Run: headless pygame with SDL's dummy video driver; simulated clock (each Clock.tick advances the game by its frame time, no real sleeping); random seed 0; keys injected as events and as key.get_pressed() state; mouse plan: one left click at the window centre at the start of phase 2, then a move to the lower-right quarter at the start of phase 3.
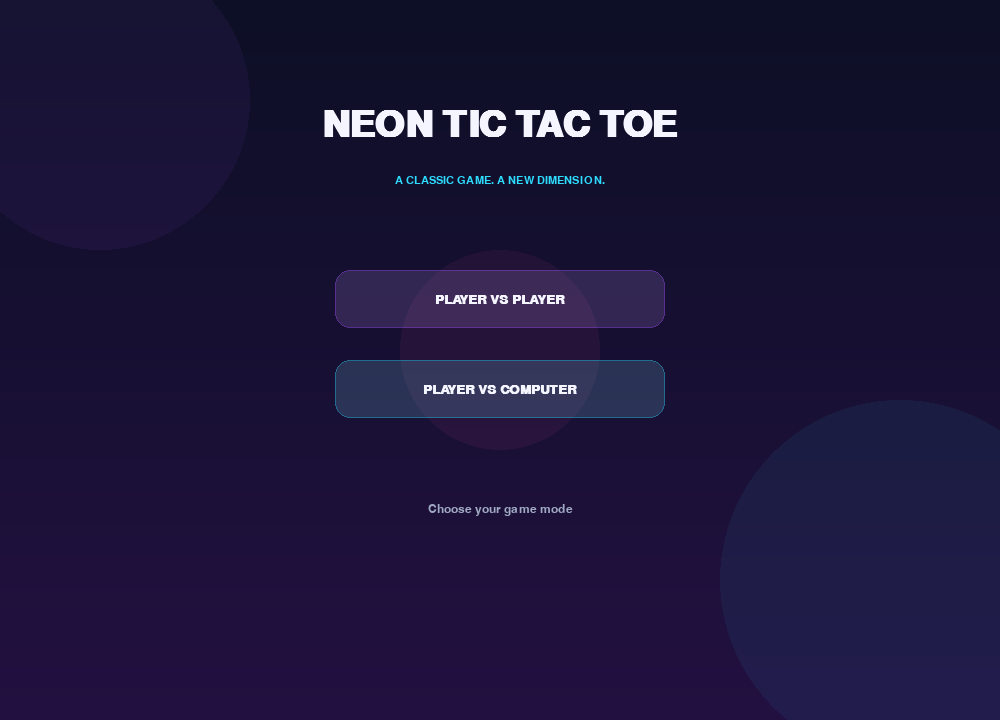
Frame 1 of 4 · flips 1–60 · no input
Frame 2 of 4 · flips 61–180 · clicked the window centre · tapped SPACE, RETURN · held RIGHT (→), D · screen unchanged from frame 1, image omitted
Frame 3 of 4 · flips 181–300 · moved the mouse to the lower-right quarter · held DOWN (↓), S · screen unchanged from frame 2, image omitted
Frame 4 of 4 · flips 301–420 · held LEFT (←), A, UP (↑), W · screen unchanged from frame 3, image omitted

The pygame program that drew these frames:


import pygame
import sys
import random
import math

pygame.init()

# -------------------- CONFIGURATION --------------------

WIDTH, HEIGHT = 1000, 720
FPS = 60

screen = pygame.display.set_mode(
    (WIDTH, HEIGHT), pygame.RESIZABLE
)
pygame.display.set_caption("NEON TIC TAC TOE")

clock = pygame.time.Clock()

# Colors
WHITE = (245, 245, 255)
MUTED = (160, 170, 195)
BG_TOP = (13, 15, 38)
BG_BOTTOM = (35, 17, 65)
PURPLE = (166, 90, 255)
CYAN = (45, 220, 255)
PINK = (255, 80, 170)
GREEN = (80, 255, 180)
DARK = (20, 23, 48)

# Fonts
def font(size, bold=False):
    return pygame.font.SysFont(
        "segoeui", size, bold=bold
    )


# -------------------- GAME VARIABLES --------------------

board = [""] * 9
scores = {"X": 0, "O": 0, "Draw": 0}

current_player = "X"
game_mode = None
difficulty = "Impossible"
game_state = "menu"

winner = None
winning_line = None

animations = {}
message = "Choose your game mode"

# -------------------- BACKGROUND --------------------

def draw_background():
    for y in range(HEIGHT):
        ratio = y / max(HEIGHT, 1)

        r = int(BG_TOP[0] * (1-ratio) + BG_BOTTOM[0] * ratio)
        g = int(BG_TOP[1] * (1-ratio) + BG_BOTTOM[1] * ratio)
        b = int(BG_TOP[2] * (1-ratio) + BG_BOTTOM[2] * ratio)

        pygame.draw.line(
            screen, (r, g, b), (0, y), (WIDTH, y)
        )

    # Decorative glowing circles
    for x, y, radius, color in [
        (100, 100, 150, PURPLE),
        (900, 580, 180, CYAN),
        (500, 350, 100, PINK)
    ]:
        glow = pygame.Surface(
            (radius * 2, radius * 2), pygame.SRCALPHA
        )

        pygame.draw.circle(
            glow, (*color, 15),
            (radius, radius), radius
        )

        screen.blit(glow, (x-radius, y-radius))


# -------------------- TEXT --------------------

def draw_text(text, size, color, center, bold=False):
    surface = font(size, bold).render(
        str(text), True, color
    )

    rect = surface.get_rect(center=center)
    screen.blit(surface, rect)


# -------------------- GLASS CARD --------------------

def glass_card(rect, border_color=PURPLE, radius=22):
    x, y, w, h = rect

    shadow = pygame.Surface(
        (w + 20, h + 20), pygame.SRCALPHA
    )

    pygame.draw.rect(
        shadow, (*border_color, 25),
        (10, 10, w, h), border_radius=radius
    )

    screen.blit(shadow, (x-10, y-10))

    card = pygame.Surface((w, h), pygame.SRCALPHA)

    pygame.draw.rect(
        card, (255, 255, 255, 17),
        (0, 0, w, h), border_radius=radius
    )

    pygame.draw.rect(
        card, (*border_color, 100),
        (0, 0, w, h), 1, border_radius=radius
    )

    screen.blit(card, (x, y))


# -------------------- BUTTON --------------------

def draw_button(text, rect, color=PURPLE):
    mouse = pygame.mouse.get_pos()

    hovering = pygame.Rect(rect).collidepoint(mouse)

    current_color = (
        CYAN if hovering else color
    )

    glass_card(rect, current_color, 15)

    draw_text(
        text, 20, WHITE,
        pygame.Rect(rect).center, True
    )


# -------------------- WIN CHECK --------------------

WIN_COMBINATIONS = [
    (0, 1, 2), (3, 4, 5), (6, 7, 8),
    (0, 3, 6), (1, 4, 7), (2, 5, 8),
    (0, 4, 8), (2, 4, 6)
]


def check_winner(state):
    for combo in WIN_COMBINATIONS:
        a, b, c = combo

        if (
            state[a] != ""
            and state[a] == state[b] == state[c]
        ):
            return state[a], combo

    if "" not in state:
        return "Draw", None

    return None, None


# -------------------- MINIMAX AI --------------------

def minimax(state, is_maximizing, depth=0):
    result, _ = check_winner(state)

    if result == "O":
        return 10 - depth

    if result == "X":
        return depth - 10

    if result == "Draw":
        return 0

    if is_maximizing:
        best_score = -math.inf

        for i in range(9):
            if state[i] == "":
                state[i] = "O"

                score = minimax(
                    state, False, depth + 1
                )

                state[i] = ""
                best_score = max(best_score, score)

        return best_score

    else:
        best_score = math.inf

        for i in range(9):
            if state[i] == "":
                state[i] = "X"

                score = minimax(
                    state, True, depth + 1
                )

                state[i] = ""
                best_score = min(best_score, score)

        return best_score


def impossible_ai():
    best_score = -math.inf
    best_move = None

    for i in range(9):
        if board[i] == "":
            board[i] = "O"

            score = minimax(board, False)

            board[i] = ""

            if score > best_score:
                best_score = score
                best_move = i

    return best_move


# -------------------- EASY AI --------------------

def easy_ai():
    available = [
        i for i in range(9) if board[i] == ""
    ]

    return random.choice(available) if available else None


# -------------------- MEDIUM AI --------------------

def medium_ai():
    # Try to win
    for i in range(9):
        if board[i] == "":
            board[i] = "O"

            result, _ = check_winner(board)
            board[i] = ""

            if result == "O":
                return i

    # Block the opponent
    for i in range(9):
        if board[i] == "":
            board[i] = "X"

            result, _ = check_winner(board)
            board[i] = ""

            if result == "X":
                return i

    # Prefer center
    if board[4] == "":
        return 4

    # Prefer corners
    corners = [
        i for i in [0, 2, 6, 8]
        if board[i] == ""
    ]

    if corners:
        return random.choice(corners)

    return easy_ai()


# -------------------- AI MOVE --------------------

def computer_move():
    if difficulty == "Easy":
        move = easy_ai()

    elif difficulty == "Medium":
        move = medium_ai()

    else:
        move = impossible_ai()

    if move is not None:
        make_move(move, "O")


# -------------------- GAME LOGIC --------------------

def make_move(index, player):
    global current_player
    global winner, winning_line, game_state, message

    if board[index] != "" or winner is not None:
        return

    board[index] = player
    animations[index] = pygame.time.get_ticks()

    result, line = check_winner(board)

    if result:
        winner = result
        winning_line = line
        game_state = "over"

        if result == "Draw":
            scores["Draw"] += 1
            message = "IT'S A DRAW!"
        else:
            scores[result] += 1
            message = f"PLAYER {result} WINS!"

        return

    current_player = "O" if player == "X" else "X"


def reset_game():
    global board, winner, winning_line
    global current_player, game_state, message

    board = [""] * 9
    animations.clear()

    winner = None
    winning_line = None

    current_player = "X"
    game_state = "playing"
    message = "PLAYER X'S TURN"


def reset_scores():
    scores["X"] = 0
    scores["O"] = 0
    scores["Draw"] = 0


# -------------------- DRAW BOARD --------------------

def draw_board():
    board_size = min(420, WIDTH - 80, HEIGHT - 240)
    board_size = max(180, board_size)

    cell = board_size // 3

    start_x = (WIDTH - board_size) // 2
    start_y = (HEIGHT - board_size) // 2 + 35

    glass_card(
        (start_x - 12, start_y - 12,
         board_size + 24, board_size + 24),
        CYAN, 25
    )

    mouse = pygame.mouse.get_pos()

    for row in range(3):
        for col in range(3):
            index = row * 3 + col

            x = start_x + col * cell
            y = start_y + row * cell

            rect = pygame.Rect(
                x + 5, y + 5, cell - 10, cell - 10
            )

            hovering = rect.collidepoint(mouse)

            color = (
                (50, 65, 105, 120)
                if hovering else (255, 255, 255, 13)
            )

            cell_surface = pygame.Surface(
                (rect.width, rect.height), pygame.SRCALPHA
            )

            pygame.draw.rect(
                cell_surface, color,
                cell_surface.get_rect(),
                border_radius=17
            )

            screen.blit(cell_surface, rect.topleft)

            if board[index]:
                draw_symbol(
                    board[index], rect.center,
                    cell, index
                )

    # Winning cells
    if winning_line:
        for index in winning_line:
            row, col = divmod(index, 3)

            center = (
                start_x + col * cell + cell // 2,
                start_y + row * cell + cell // 2
            )

            pygame.draw.circle(
                screen, GREEN, center,
                max(4, cell // 2 - 8), 3
            )

    return start_x, start_y, cell


# -------------------- SYMBOL DESIGN --------------------

def draw_symbol(symbol, center, cell, index):
    elapsed = (
        pygame.time.get_ticks()
        - animations.get(index, pygame.time.get_ticks())
    )

    progress = min(1, elapsed / 220)

    scale = 0.5 + 0.5 * progress
    size = int(cell * 0.65 * scale)

    color = CYAN if symbol == "X" else PINK

    # Neon glow
    glow = pygame.Surface(
        (cell, cell), pygame.SRCALPHA
    )

    pygame.draw.circle(
        glow, (*color, 28),
        (cell // 2, cell // 2),
        int(cell * 0.36 * scale)
    )

    screen.blit(
        glow,
        (center[0] - cell // 2,
         center[1] - cell // 2)
    )

    if symbol == "X":
        offset = size // 3
        width = max(3, int(size * 0.09))

        pygame.draw.line(
            screen, color,
            (center[0]-offset, center[1]-offset),
            (center[0]+offset, center[1]+offset),
            width
        )

        pygame.draw.line(
            screen, color,
            (center[0]+offset, center[1]-offset),
            (center[0]-offset, center[1]+offset),
            width
        )

    else:
        pygame.draw.circle(
            screen, color, center,
            size // 3, max(3, size // 12)
        )


# -------------------- GAME SCREEN --------------------

def draw_game():
    draw_background()

    draw_text(
        "NEON TIC TAC TOE",
        38, WHITE, (WIDTH // 2, 45), True
    )

    draw_text(
        message, 22,
        GREEN if winner and winner != "Draw" else CYAN,
        (WIDTH // 2, 100), True
    )

    # Scoreboard
    glass_card(
        (WIDTH // 2 - 210, 125, 420, 65),
        PURPLE
    )

    draw_text(
        f"X: {scores['X']}     O: {scores['O']}     DRAWS: {scores['Draw']}",
        18, WHITE, (WIDTH // 2, 158), True
    )

    draw_board()

    # Bottom controls
    button_y = HEIGHT - 75

    draw_button(
        "RESTART",
        (WIDTH // 2 - 175, button_y, 145, 48),
        PURPLE
    )

    draw_button(
        "MAIN MENU",
        (WIDTH // 2 + 30, button_y, 145, 48),
        CYAN
    )

    if winner:
        draw_text(
            "Click RESTART to play again",
            16, MUTED,
            (WIDTH // 2, HEIGHT - 110)
        )


# -------------------- MENU SCREEN --------------------

def draw_menu():
    draw_background()

    draw_text(
        "NEON TIC TAC TOE",
        55, WHITE, (WIDTH // 2, 125), True
    )

    draw_text(
        "A CLASSIC GAME. A NEW DIMENSION.",
        17, CYAN, (WIDTH // 2, 180)
    )

    buttons = [
        ("PLAYER VS PLAYER", "pvp"),
        ("PLAYER VS COMPUTER", "pvc")
    ]

    for i, (label, _) in enumerate(buttons):
        y = 270 + i * 90

        draw_button(
            label,
            (WIDTH // 2 - 165, y, 330, 58),
            PURPLE if i == 0 else CYAN
        )

    draw_text(
        "Choose your game mode",
        18, MUTED, (WIDTH // 2, 510)
    )


# -------------------- DIFFICULTY SCREEN --------------------

def draw_difficulty():
    draw_background()

    draw_text(
        "SELECT AI DIFFICULTY",
        38, WHITE, (WIDTH // 2, 140), True
    )

    levels = ["Easy", "Medium", "Impossible"]

    for i, level in enumerate(levels):
        y = 245 + i * 85

        draw_button(
            level.upper(),
            (WIDTH // 2 - 160, y, 320, 58),
            [GREEN, PURPLE, PINK][i]
        )

    draw_text(
        "Impossible AI uses Minimax",
        17, CYAN, (WIDTH // 2, 535)
    )

    draw_button(
        "BACK",
        (WIDTH // 2 - 75, 590, 150, 48),
        CYAN
    )


# -------------------- MAIN LOOP --------------------

running = True

while running:

    clock.tick(FPS)

    # Keep minimum dimensions
    WIDTH, HEIGHT = screen.get_size()

    WIDTH = max(WIDTH, 600)
    HEIGHT = max(HEIGHT, 500)

    screen_width, screen_height = screen.get_size()

    # Adjust logical dimensions to actual window size
    WIDTH, HEIGHT = screen_width, screen_height

    for event in pygame.event.get():

        if event.type == pygame.QUIT:
            running = False

        if event.type == pygame.VIDEORESIZE:
            screen = pygame.display.set_mode(
                (max(600, event.w), max(500, event.h)),
                pygame.RESIZABLE
            )

        if event.type == pygame.MOUSEBUTTONDOWN:
            if event.button == 1:

                mx, my = event.pos

                if game_state == "menu":

                    if (
                        WIDTH // 2 - 165 < mx < WIDTH // 2 + 165
                        and 270 < my < 328
                    ):
                        game_mode = "pvp"
                        reset_game()

                    elif (
                        WIDTH // 2 - 165 < mx < WIDTH // 2 + 165
                        and 360 < my < 418
                    ):
                        game_mode = "pvc"
                        game_state = "difficulty"

                elif game_state == "difficulty":

                    if (
                        WIDTH // 2 - 160 < mx < WIDTH // 2 + 160
                    ):
                        for i, level in enumerate(
                            ["Easy", "Medium", "Impossible"]
                        ):
                            y = 245 + i * 85

                            if y < my < y + 58:
                                difficulty = level
                                reset_game()
                                break

                    if 590 < my < 638:
                        game_state = "menu"

                elif game_state in ("playing", "over"):

                    button_y = HEIGHT - 75

                    # Restart
                    if (
                        WIDTH // 2 - 175 < mx < WIDTH // 2 - 30
                        and button_y < my < button_y + 48
                    ):
                        reset_game()

                    # Main menu
                    elif (
                        WIDTH // 2 + 30 < mx < WIDTH // 2 + 175
                        and button_y < my < button_y + 48
                    ):
                        game_state = "menu"

                    elif game_state == "playing":

                        if (
                            game_mode == "pvp"
                            or current_player == "X"
                        ):
                            start_x, start_y, cell = (
                                (WIDTH - min(420, WIDTH - 80,
                                             HEIGHT - 240)) // 2,
                                (HEIGHT - min(420, WIDTH - 80,
                                              HEIGHT - 240)) // 2 + 35,
                                min(420, WIDTH - 80,
                                    HEIGHT - 240) // 3
                            )

                            if (
                                start_x <= mx < start_x + cell * 3
                                and start_y <= my < start_y + cell * 3
                            ):
                                col = (mx - start_x) // cell
                                row = (my - start_y) // cell

                                index = row * 3 + col

                                if board[index] == "":
                                    make_move(index, current_player)

    # Computer turn
    if (
        game_state == "playing"
        and game_mode == "pvc"
        and current_player == "O"
        and winner is None
    ):
        pygame.time.wait(180)
        computer_move()

    # Keyboard shortcuts
    keys = pygame.key.get_pressed()

    if keys[pygame.K_ESCAPE]:
        if game_state == "playing" or game_state == "over":
            game_state = "menu"

    # Render screens
    if game_state == "menu":
        draw_menu()

    elif game_state == "difficulty":
        draw_difficulty()

    elif game_state in ("playing", "over"):
        draw_game()

    pygame.display.flip()

pygame.quit()
sys.exit()
